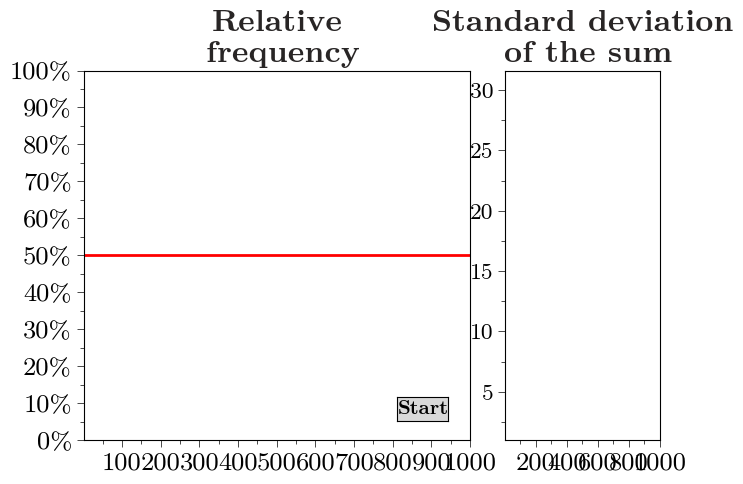

The script that saved this image: (Note: this script raises an exception after producing the figure.)
"""
Animation of the cumulative relative frequency of heads
in successive tosses of a fair coin.

Author:
    Anderson Ribeiro

Description:
    This animation illustrates the convergence of the cumulative
    relative frequency of heads to its expected value (1/2), as
    predicted by the Law of Large Numbers.

Repository:
    https://github.com/...

License:
    MIT
"""


import numpy as np
import random
import math
import matplotlib.pyplot as plt
from matplotlib.ticker import MultipleLocator
from matplotlib.ticker import PercentFormatter
import matplotlib.animation as animation
from matplotlib.widgets import Button


# simulation parameters
n_tosses = 1000                 # number of coins tosses
FRAME_INTERVAL = 10             # animation frame interval (ms).


# number of tosses
tosses = np.arange(1, n_tosses + 1)


def maximize_window():
    """Resize the Matplotlib window to nearly fill the screen."""

    manager = plt.get_current_fig_manager()
    manager.window.update_idletasks()
    screen_width = manager.window.winfo_screenwidth()
    screen_height = manager.window.winfo_screenheight()
    manager.window.geometry(f"{screen_width - 20}x{screen_height - 80}+0+0")


def simulate_relative_frequency(n_tosses):
    """Simulate successive coin tosses and return the cumulative relative frequency of heads."""

    count_heads = 0
    relative_frequency = []

    for i in range(n_tosses):

        if random.randint(0, 1) == 1:
            count_heads += 1
        current_frequency = count_heads / (i + 1)
        relative_frequency.append(current_frequency)

    return relative_frequency


relative_frequency = simulate_relative_frequency(n_tosses)

# calculation of the sum frequency deviation
upper_band_1sigma = 1 / 2 + 1 / (2 * np.sqrt(tosses))
lower_band_1sigma = 1 / 2 - 1 / (2 * np.sqrt(tosses))


# plots
fig = plt.figure()
axs = fig.subplot_mosaic([["graphic", "deviation"]], width_ratios = [5, 2])
fig.subplots_adjust(
    left = 0.06,
    right = 0.96,
    wspace = 0.13
)

# formatting of the frequency graph
axs["graphic"].set_title(f'Relative\n frequency', font = "Latin Modern Roman", fontsize = 22, fontweight ='bold', color = "#282525")
axs["graphic"].plot([0, n_tosses], [0.5, 0.5], linewidth = '2.0', color = 'red')

frequency_curve, = axs["graphic"].plot([], [], linewidth = '2.0', color = 'blue')

upper_1sigma, = axs["graphic"].plot([], [], linewidth = '2.0', color = 'green', linestyle = '--')
lower_1sigma, = axs["graphic"].plot([], [], linewidth = '2.0', color = 'green',linestyle = '--')

toss_label = axs["graphic"].text(0.83, 0.55, " ", font = "Latin Modern Roman", fontsize = '18', fontweight = 'bold', transform = axs["graphic"].transAxes, color = '#000000')

note_sigma_plus1 = axs["graphic"].annotate(r"$1/2$" r"$+\sigma(f)$", (round(n_tosses/3), upper_band_1sigma[round(n_tosses/3)]), (round(n_tosses/3)*1.15, upper_band_1sigma[round(n_tosses/3)]+0.1), font =  "Latin Modern Roman", ha="center", size = "18", arrowprops=dict(arrowstyle = "->", color ="green", lw = "1.5"))
note_sigma_plus1.set_visible(False)

note_sigma_plus2 = axs["graphic"].annotate("$1/2$" r"$-\sigma(f)$", (round(n_tosses/3), lower_band_1sigma[round(n_tosses/3)]), (round(n_tosses/3)*1.15, lower_band_1sigma[round(n_tosses/3)]-0.1), font =  "Latin Modern Roman", ha="center", size = "18", arrowprops=dict(arrowstyle = "->", color ="green"))
note_sigma_plus2.set_visible(False)

note_mean = axs["graphic"].annotate(r"$E(f) = 1/2$", (round(n_tosses/6), 0.5), (round(n_tosses/6)*1.15, 0.6), font =  "Latin Modern Roman", ha="center", size = "18", arrowprops=dict(arrowstyle = "->", color ="red", lw = "1.5"))
note_mean.set_visible(False)

# formatting the x-axis of the frequency graph
axs["graphic"].set_xlim(1, n_tosses)
axs["graphic"].xaxis.set_major_locator(MultipleLocator(n_tosses/10))
axs["graphic"].xaxis.set_minor_locator(MultipleLocator(n_tosses/20))
axs["graphic"].tick_params(axis = 'x',
               which = 'major',
               direction = 'out',
               length = 5,
               width = 0.5,
               labelsize = 18,
               labelfontfamily = "Latin Modern Roman")
axs["graphic"].tick_params(axis ='x',
               which = 'minor',
               direction = 'out',
               length = 3,
               width = 0.5)

# formatting the y-axis of the frequency graph
axs["graphic"].yaxis.set_major_formatter(PercentFormatter(xmax=1))
axs["graphic"].set_ylim(0, 1)
axs["graphic"].yaxis.set_major_locator(MultipleLocator(0.1))
axs["graphic"].yaxis.set_minor_locator(MultipleLocator(0.05))
axs["graphic"].tick_params(axis = 'y',
               which = 'major',
               direction = 'out',
               length = 5,
               width = 0.5,
               labelsize = 18,
               labelfontfamily = "Latin Modern Roman")
axs["graphic"].tick_params(axis = 'y',
               which = 'minor',
               direction = 'out',
               length = 3,
               width = 0.5)


# Formatting the standard deviation of the sum graph
axs["deviation"].set_title(f'Standard deviation\n of the sum', font = "Latin Modern Roman", fontsize = '22', fontweight = 'bold', color = "#282525")
deviation_curve, = axs["deviation"].plot([], [], linewidth = '2.0', color = 'red')
deviation_label = axs["deviation"].text(0.50, 0.55, " ", font = "Latin Modern Roman", fontsize = '18', fontweight = 'bold', transform = axs["deviation"].transAxes, color = '#000000')

# formatting the x-axis of the standard deviation of the sum graph
axs["deviation"].set_xlim(1, n_tosses)
axs["deviation"].xaxis.set_major_locator(MultipleLocator(n_tosses/5))
axs["deviation"].xaxis.set_minor_locator(MultipleLocator(n_tosses/10))
axs["deviation"].tick_params(axis = 'x',
               which = 'major',
               direction = 'out',
               length = 5,
               width = 0.5,
               labelsize = 18,
               labelfontfamily = "Latin Modern Roman")
axs["deviation"].tick_params(axis = 'x',
               which = 'minor',
               direction = 'out',
               length = 3,
               width = 0.5)

# formatting the y-axis of the standard deviation of the sum graph
axs["deviation"].set_ylim(1, math.sqrt(n_tosses))
axs["deviation"].yaxis.set_major_locator(MultipleLocator(5))
axs["deviation"].yaxis.set_minor_locator(MultipleLocator(2.5))
axs["deviation"].tick_params(axis = 'y',
               which = 'major',
               direction = 'out',
               length = 5,
               width = 0.5,
               labelsize = 16,
               labelfontfamily = "Latin Modern Roman")
axs["deviation"].tick_params(axis = 'y',
               which = 'minor',
               direction = 'out',
               length = 3,
               width = 0.5)


# creates the button to control pausing and resuming the animation
ax_start = plt.axes([0.55, 0.15, 0.08, 0.05])
button_start = Button(ax_start, "Start")
button_start.label.set_font("Latin Modern Roman")
button_start.label.set_fontweight('bold')
button_start.label.set_fontsize(14)


animation_started = False

def start(event):
    """Start the animation after the Start button is pressed."""

    global anim
    global animation_started

    if not animation_started:
        anim = animation.FuncAnimation(fig, animate, frames = n_tosses, interval = FRAME_INTERVAL, blit = True, repeat = False)
        animation_started = True
        ax_start.set_visible(False)


def animate(i):
    """Update all artists for animation frame i."""

    current_tosses = tosses[:i+1]
    frequency_curve.set_data(current_tosses, relative_frequency[:i+1])           # draws only a segment of two points
    toss_label.set_text(f"n = {i+1}")
    upper_1sigma.set_data(current_tosses, upper_band_1sigma[:i+1])
    lower_1sigma.set_data(current_tosses, lower_band_1sigma[:i+1])
    deviation_curve.set_data(current_tosses, np.sqrt(current_tosses))
    deviation_label.set_text(r"$\sigma(S_n)$" f" = {math.sqrt(tosses[i]):.2f}")

    if i == n_tosses - 1:
         note_sigma_plus1.set_visible(True)
         note_sigma_plus2.set_visible(True)
         note_mean.set_visible(True)

    return (
            frequency_curve,
            toss_label,
            upper_1sigma,
            lower_1sigma,
            deviation_curve,
            deviation_label,
            note_sigma_plus1,
            note_sigma_plus2,
            note_mean,
            )


button_start.on_clicked(start)
maximize_window()

plt.show()
